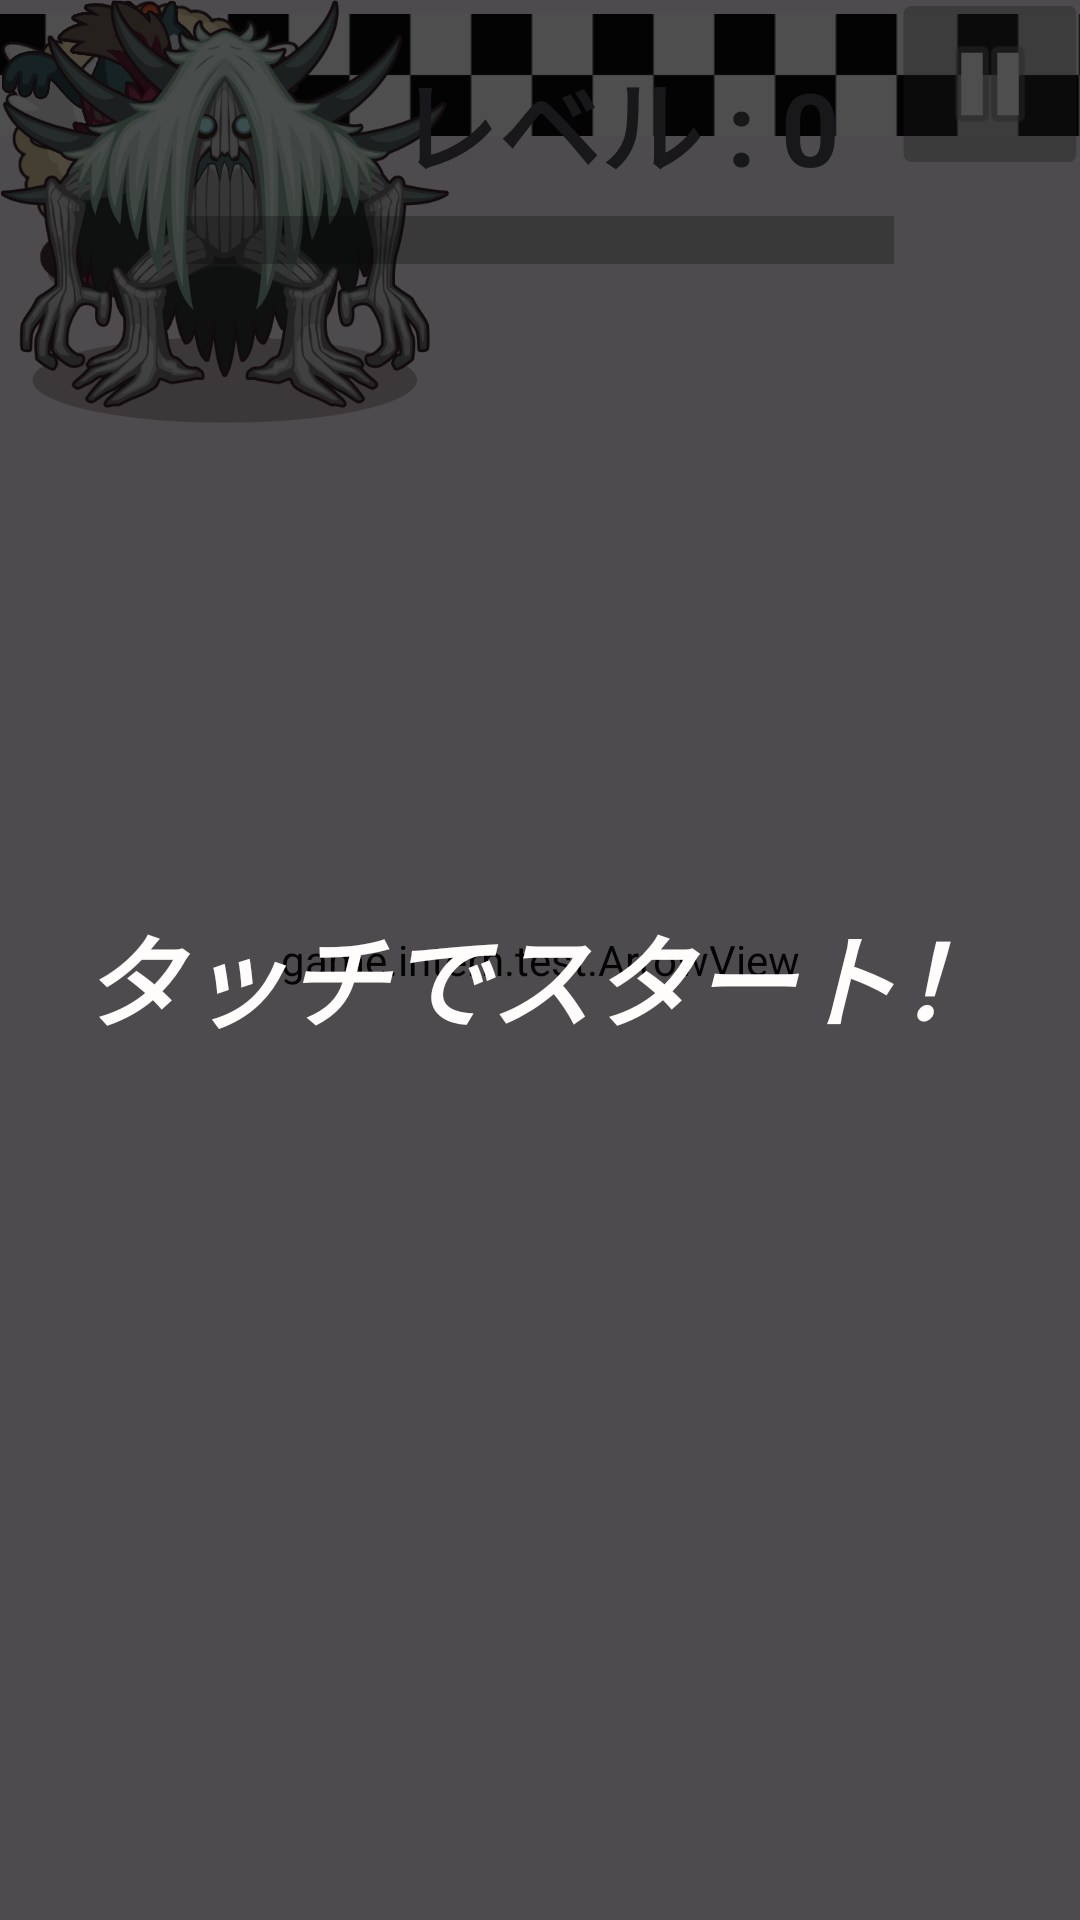

This screen was rendered from an Android layout file. Write that file and the resources it references.
<!-- AndroidManifest.xml: application theme Theme.Test -->
<!-- res/layout/activity_main3.xml -->
<?xml version="1.0" encoding="utf-8"?>
<androidx.constraintlayout.widget.ConstraintLayout xmlns:android="http://schemas.android.com/apk/res/android"
    xmlns:app="http://schemas.android.com/apk/res-auto"
    xmlns:tools="http://schemas.android.com/tools"
    android:layout_width="match_parent"
    android:layout_height="match_parent"
    tools:context="game.intern.test.MainActivity">

    <ImageView
        android:id="@+id/backgroundImageView"
        android:layout_width="1283dp"
        android:layout_height="1005dp"
        android:importantForAccessibility="no"
        app:layout_constraintBottom_toBottomOf="parent"
        app:layout_constraintEnd_toEndOf="parent"
        app:layout_constraintHorizontal_bias="0.443"
        app:layout_constraintStart_toStartOf="parent"
        app:layout_constraintTop_toTopOf="parent"
        app:layout_constraintVertical_bias="0.267"
        app:srcCompat="@drawable/background_image" />

    <ImageView
        android:id="@+id/gall"
        android:layout_width="415dp"
        android:layout_height="50dp"
        android:layout_centerInParent="true"
        android:contentDescription="@string/todo"
        app:srcCompat="@drawable/goal"
        tools:ignore="MissingConstraints"
        tools:layout_editor_absoluteX="0dp"
        tools:layout_editor_absoluteY="623dp" />

    <ImageView
        android:id="@+id/character"
        android:layout_width="100dp"
        android:layout_height="100dp"
        android:layout_centerInParent="true"
        android:contentDescription="@string/todo"
        android:src="@drawable/character_image"
        tools:ignore="MissingConstraints"
        tools:layout_editor_absoluteX="155dp"
        tools:layout_editor_absoluteY="482dp" />

    <ImageView
        android:id="@+id/enemy"
        android:layout_width="100dp"
        android:layout_height="75dp"
        android:layout_centerInParent="true"
        android:contentDescription="@string/todo"
        android:src="@drawable/invisible"
        tools:ignore="MissingConstraints"
        tools:layout_editor_absoluteX="155dp"
        tools:layout_editor_absoluteY="110dp" />

    <ImageView
        android:id="@+id/enemy1"
        android:layout_width="100dp"
        android:layout_height="100dp"
        android:layout_centerInParent="true"
        android:contentDescription="@string/todo"
        android:src="@drawable/enemy"
        tools:ignore="MissingConstraints"
        tools:layout_editor_absoluteX="278dp"
        tools:layout_editor_absoluteY="110dp" />


    <ImageView
        android:id="@+id/enemy2"
        android:layout_width="100dp"
        android:layout_height="100dp"
        android:layout_centerInParent="true"
        android:contentDescription="@string/todo"
        android:src="@drawable/enemy"
        tools:ignore="MissingConstraints"
        tools:layout_editor_absoluteX="16dp"
        tools:layout_editor_absoluteY="110dp" />

    <ImageView
        android:id="@+id/enemy3"
        android:layout_width="100dp"
        android:layout_height="75dp"
        android:layout_centerInParent="true"
        android:contentDescription="@string/todo"
        android:src="@drawable/invisible"
        tools:ignore="MissingConstraints"
        tools:layout_editor_absoluteX="16dp"
        tools:layout_editor_absoluteY="110dp" />

    <ImageView
        android:id="@+id/enemy4"
        android:layout_width="100dp"
        android:layout_height="75dp"
        android:layout_centerInParent="true"
        android:contentDescription="@string/todo"
        android:src="@drawable/invisible"
        tools:ignore="MissingConstraints"
        tools:layout_editor_absoluteX="16dp"
        tools:layout_editor_absoluteY="110dp" />

    <ImageView
        android:id="@+id/enemy5"
        android:layout_width="100dp"
        android:layout_height="83dp"
        android:layout_centerInParent="true"
        android:contentDescription="@string/todo"
        android:src="@drawable/chase"
        tools:ignore="MissingConstraints"
        tools:layout_editor_absoluteX="16dp"
        tools:layout_editor_absoluteY="110dp" />

    <ImageView
        android:id="@+id/enemy6"
        android:layout_width="100dp"
        android:layout_height="75dp"
        android:layout_centerInParent="true"
        android:contentDescription="@string/todo"
        android:src="@drawable/invisible"
        tools:ignore="MissingConstraints"
        tools:layout_editor_absoluteX="16dp"
        tools:layout_editor_absoluteY="110dp" />

    <ImageView
        android:id="@+id/enemy7"
        android:layout_width="100dp"
        android:layout_height="75dp"
        android:layout_centerInParent="true"
        android:contentDescription="@string/todo"
        android:src="@drawable/invisible"
        tools:ignore="MissingConstraints"
        tools:layout_editor_absoluteX="16dp"
        tools:layout_editor_absoluteY="110dp" />

    <ImageView
        android:id="@+id/enemy8"
        android:layout_width="100dp"
        android:layout_height="100dp"
        android:layout_centerInParent="true"
        android:contentDescription="@string/todo"
        android:src="@drawable/enemy"
        tools:ignore="MissingConstraints"
        tools:layout_editor_absoluteX="16dp"
        tools:layout_editor_absoluteY="110dp" />

    <ImageView
        android:id="@+id/enemy9"
        android:layout_width="100dp"
        android:layout_height="100dp"
        android:layout_centerInParent="true"
        android:contentDescription="@string/todo"
        android:src="@drawable/enemy"
        tools:ignore="MissingConstraints"
        tools:layout_editor_absoluteX="16dp"
        tools:layout_editor_absoluteY="110dp" />

    <ImageView
        android:id="@+id/enemy11"
        android:layout_width="100dp"
        android:layout_height="100dp"
        android:layout_centerInParent="true"
        android:contentDescription="@string/todo"
        android:src="@drawable/enemy"
        tools:ignore="MissingConstraints"
        tools:layout_editor_absoluteX="16dp"
        tools:layout_editor_absoluteY="110dp" />

    <ImageView
        android:id="@+id/enemy12"
        android:layout_width="100dp"
        android:layout_height="75dp"
        android:layout_centerInParent="true"
        android:contentDescription="@string/todo"
        android:src="@drawable/invisible"
        tools:ignore="MissingConstraints"
        tools:layout_editor_absoluteX="16dp"
        tools:layout_editor_absoluteY="110dp" />

    <ImageView
        android:id="@+id/enemy13"
        android:layout_width="100dp"
        android:layout_height="75dp"
        android:layout_centerInParent="true"
        android:contentDescription="@string/todo"
        android:src="@drawable/invisible"
        tools:ignore="MissingConstraints"
        tools:layout_editor_absoluteX="16dp"
        tools:layout_editor_absoluteY="110dp" />

    <ImageView
        android:id="@+id/enemy14"
        android:layout_width="100dp"
        android:layout_height="75dp"
        android:layout_centerInParent="true"
        android:contentDescription="@string/todo"
        android:src="@drawable/invisible"
        tools:ignore="MissingConstraints"
        tools:layout_editor_absoluteX="16dp"
        tools:layout_editor_absoluteY="110dp" />

    <ImageView
        android:id="@+id/enemy15"
        android:layout_width="100dp"
        android:layout_height="100dp"
        android:layout_centerInParent="true"
        android:contentDescription="@string/todo"
        android:src="@drawable/enemy"
        tools:ignore="MissingConstraints"
        tools:layout_editor_absoluteX="16dp"
        tools:layout_editor_absoluteY="110dp" />

    <ImageView
        android:id="@+id/enemy16"
        android:layout_width="100dp"
        android:layout_height="100dp"
        android:layout_centerInParent="true"
        android:contentDescription="@string/todo"
        android:src="@drawable/enemy"
        tools:ignore="MissingConstraints"
        tools:layout_editor_absoluteX="16dp"
        tools:layout_editor_absoluteY="110dp" />


    <ImageView
        android:id="@+id/enemy10"
        android:layout_width="150dp"
        android:layout_height="141dp"
        android:layout_centerInParent="true"
        android:contentDescription="@string/todo"
        android:src="@drawable/stage3boss"
        tools:ignore="MissingConstraints"
        tools:layout_editor_absoluteX="16dp"
        tools:layout_editor_absoluteY="110dp" />

    <TextView
        android:id="@+id/myLevelView"
        android:layout_width="412dp"
        android:layout_height="45dp"
        android:layout_centerHorizontal="true"
        android:layout_marginTop="16dp"
        android:text="レベル : 0"
        android:textAlignment="center"
        android:textSize="34sp"
        android:textStyle="bold"
        app:layout_constraintBottom_toTopOf="@+id/enemy"
        app:layout_constraintEnd_toEndOf="parent"
        app:layout_constraintHorizontal_bias="0.0"
        app:layout_constraintStart_toStartOf="parent"
        app:layout_constraintTop_toTopOf="parent"
        app:layout_constraintVertical_bias="0.0"
        tools:ignore="HardcodedText,MissingConstraints" />


    <ProgressBar
        android:id="@+id/level"
        style="?android:attr/progressBarStyleHorizontal"
        android:layout_width="match_parent"
        android:layout_height="22dp"
        android:layout_marginStart="62dp"
        android:layout_marginTop="8dp"
        android:layout_marginEnd="62dp"
        android:max="3"
        android:progress="0"
        android:progressBackgroundTint="#020202"
        android:progressTint="#FFE500"
        android:scaleY="4"
        app:layout_constraintEnd_toEndOf="parent"
        app:layout_constraintStart_toStartOf="parent"
        app:layout_constraintTop_toBottomOf="@+id/myLevelView" />

    <ImageButton
        android:id="@+id/pauseButton"
        android:layout_width="wrap_content"
        android:layout_height="wrap_content"
        android:layout_marginTop="2dp"
        android:layout_marginEnd="2dp"
        android:backgroundTint="#59555454"
        android:importantForAccessibility="no"
        android:scaleX="1.2"
        android:scaleY="1.3"
        app:layout_constraintEnd_toEndOf="parent"
        app:layout_constraintTop_toTopOf="parent"
        app:srcCompat="@android:drawable/ic_media_pause" />

    <FrameLayout
        android:id="@+id/tap_effect"
        android:layout_width="match_parent"
        android:layout_height="match_parent"
        tools:layout_editor_absoluteY="212dp">

    </FrameLayout>

    <game.intern.test.ArrowView
        android:id="@+id/arrow_view"
        android:layout_width="match_parent"
        android:layout_height="match_parent"
        android:layout_gravity="top|start"
        android:background="#00FFFFFF"
        android:backgroundTint="#00FFFFFF" />

    <View
        android:id="@+id/blackview"
        android:layout_width="wrap_content"
        android:layout_height="wrap_content"
        android:background="#B4050505"
        android:visibility="visible"
        tools:ignore="MissingConstraints" />

    <TextView
        android:id="@+id/startText"
        android:layout_width="match_parent"
        android:layout_height="match_parent"
        android:layout_centerHorizontal="true"
        android:layout_marginTop="12dp"
        android:layout_marginBottom="1dp"
        android:gravity="center"
        android:text="タッチでスタート！"
        android:textAlignment="center"
        android:textColor="#FFFCFC"
        android:textSize="34sp"
        android:textStyle="bold|italic"
        app:layout_constraintBottom_toBottomOf="parent"
        app:layout_constraintEnd_toEndOf="parent"
        app:layout_constraintStart_toStartOf="parent"
        app:layout_constraintTop_toTopOf="parent"
        tools:ignore="HardcodedText,MissingConstraints" />

</androidx.constraintlayout.widget.ConstraintLayout>
<!-- resources referenced by this layout -->
<resources>
  <!-- drawable character_image: png bitmap (drawable-mdpi, 58363 bytes) -->
  <!-- drawable chase: png bitmap (drawable-mdpi, 54080 bytes) -->
  <!-- drawable enemy: png bitmap (drawable-mdpi, 62067 bytes) -->
  <!-- drawable goal: png bitmap (drawable-mdpi, 5709 bytes) -->
  <!-- drawable invisible: png bitmap (drawable-mdpi, 49963 bytes) -->
  <!-- drawable stage3boss: png bitmap (drawable-mdpi, 181829 bytes) -->
  <string name="todo">TODO</string>
  <style name="Theme.Test" parent="Base.Theme.Test" />
  <style name="Base.Theme.Test" parent="Theme.Material3.DayNight.NoActionBar">
          <item name="colorPrimary">#00B612</item>
          <item name="colorPrimaryDark">#FFBF00</item>
          <item name="colorAccent">#777777</item>
      </style>
</resources>
